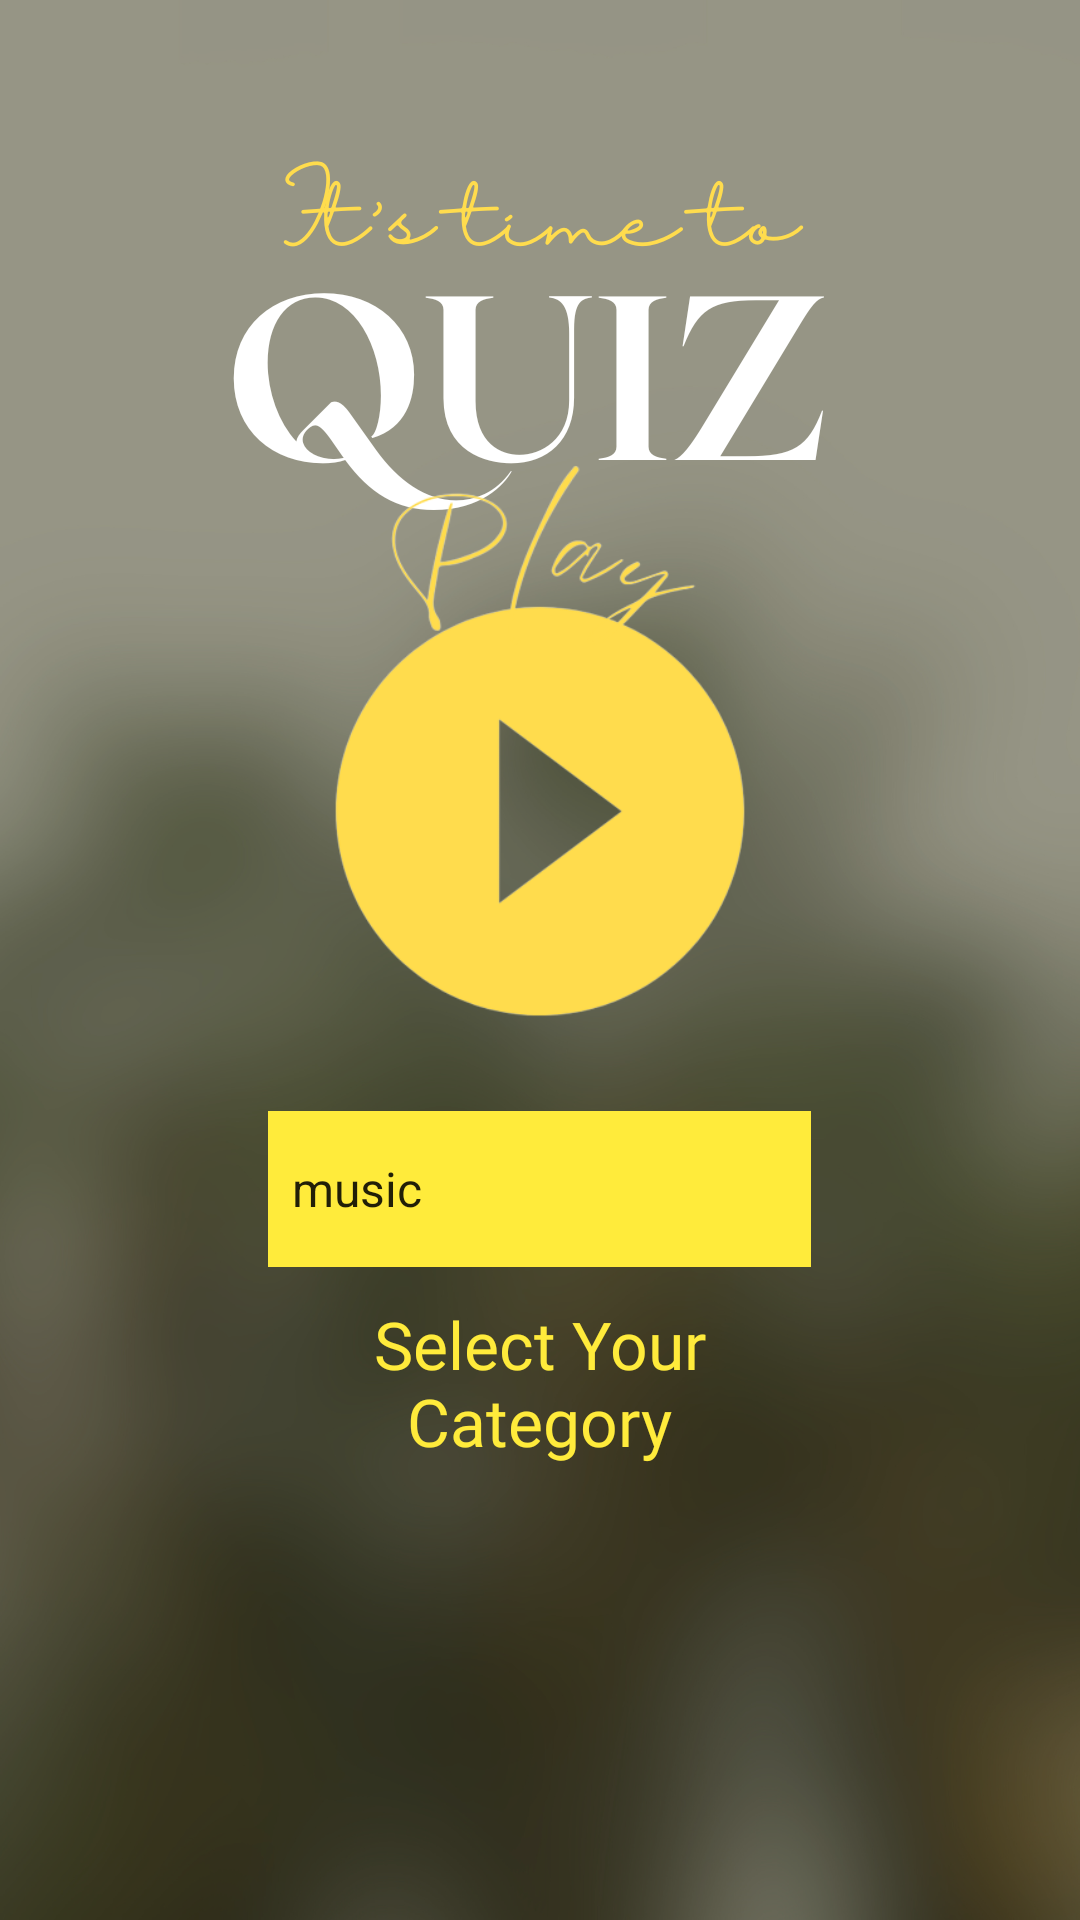

This screen was rendered from an Android layout file. Write that file and the resources it references.
<!-- AndroidManifest.xml: application theme Theme.Quiz -->
<!-- res/layout/activity_main.xml -->
<?xml version="1.0" encoding="utf-8"?>
<LinearLayout xmlns:android="http://schemas.android.com/apk/res/android"
    xmlns:app="http://schemas.android.com/apk/res-auto"
    xmlns:tools="http://schemas.android.com/tools"
    android:layout_width="match_parent"
    android:layout_height="match_parent"
    android:background="@drawable/portrait_main_background"
    android:gravity="center"
    android:orientation="vertical"
    tools:context=".MainActivity">

    <ImageView
        android:id="@+id/imageView"
        android:layout_width="220dp"
        android:layout_height="220dp"
        android:src="@drawable/play_but"
        android:layout_centerHorizontal="true"
        android:layout_centerVertical="true" />

    <Spinner
        android:id="@+id/categorySelector"
        android:layout_width="181dp"
        android:layout_height="52dp"
        android:background="#FFEB3B"
        android:entries="@array/spinner_entries"
        android:gravity="center" />

    <TextView
        android:id="@+id/textView2"
        android:layout_width="153dp"
        android:layout_height="57dp"
        android:layout_marginTop="10dp"
        android:fontFamily="@font/almendra_sc"
        android:gravity="center"
        android:text="Select Your Category"
        android:textColor="#FFEB3B"
        android:textSize="22sp" />
</LinearLayout>
<!-- resources referenced by this layout -->
<resources>
  <string-array name="spinner_entries">
          <item>music</item>
          <item>sport/leisure </item>
          <item>film&amp;tv </item>
          <item>arts&amp;iterature</item>
          <item>history </item>
          <item>society&amp;culture</item>
          <item>science</item>
          <item>geography</item>
          <item>food&amp;drink</item>
          <item>general knowledge</item>
      </string-array>
  <!-- drawable play_but: png bitmap (drawable, 34732 bytes) -->
  <!-- drawable portrait_main_background: png bitmap (drawable, 506386 bytes) -->
  <style name="Theme.Quiz" parent="Theme.MaterialComponents.DayNight.DarkActionBar">
          
          <item name="colorPrimary">@color/navAndStatusBarColor</item>
          <item name="colorPrimaryVariant">@color/purple_700</item>
          <item name="colorOnPrimary">@color/white</item>
          
          <item name="colorSecondary">@color/teal_200</item>
          <item name="colorSecondaryVariant">@color/teal_700</item>
          <item name="colorOnSecondary">@color/black</item>
          
          <item name="android:statusBarColor">@color/navAndStatusBarColor</item>
          
          <item name="android:navigationBarColor">@color/navAndStatusBarColor</item>
      </style>
  <color name="navAndStatusBarColor">#7b785f</color>
  <color name="purple_700">#FF3700B3</color>
  <color name="white">#FFFFFFFF</color>
  <color name="teal_200">#FF03DAC5</color>
  <color name="teal_700">#FF018786</color>
  <color name="black">#FF000000</color>
</resources>
